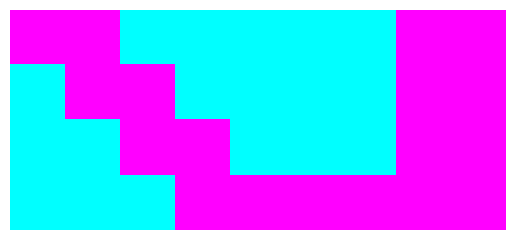

Reproduce this figure in Python.
import matplotlib.pyplot as plt
from matplotlib import colormaps

def display_maze(maze, color):
    plt.imshow(maze, cmap=color)
    #plt.matshow(maze, cmap='viridis')
    plt.axis('off')  # Turn off the axis
    plt.show()

# Example maze
maze = [
    [0, 0, 1, 1, 1, 1, 1, 0, 0],
    [1, 0, 0, 1, 1, 1, 1, 0, 0],
    [1, 1, 0, 0, 1, 1, 1, 0, 0],
    [1, 1, 1, 0, 0, 0, 0, 0, 0]
]

display_maze(maze, 'cool_r')
